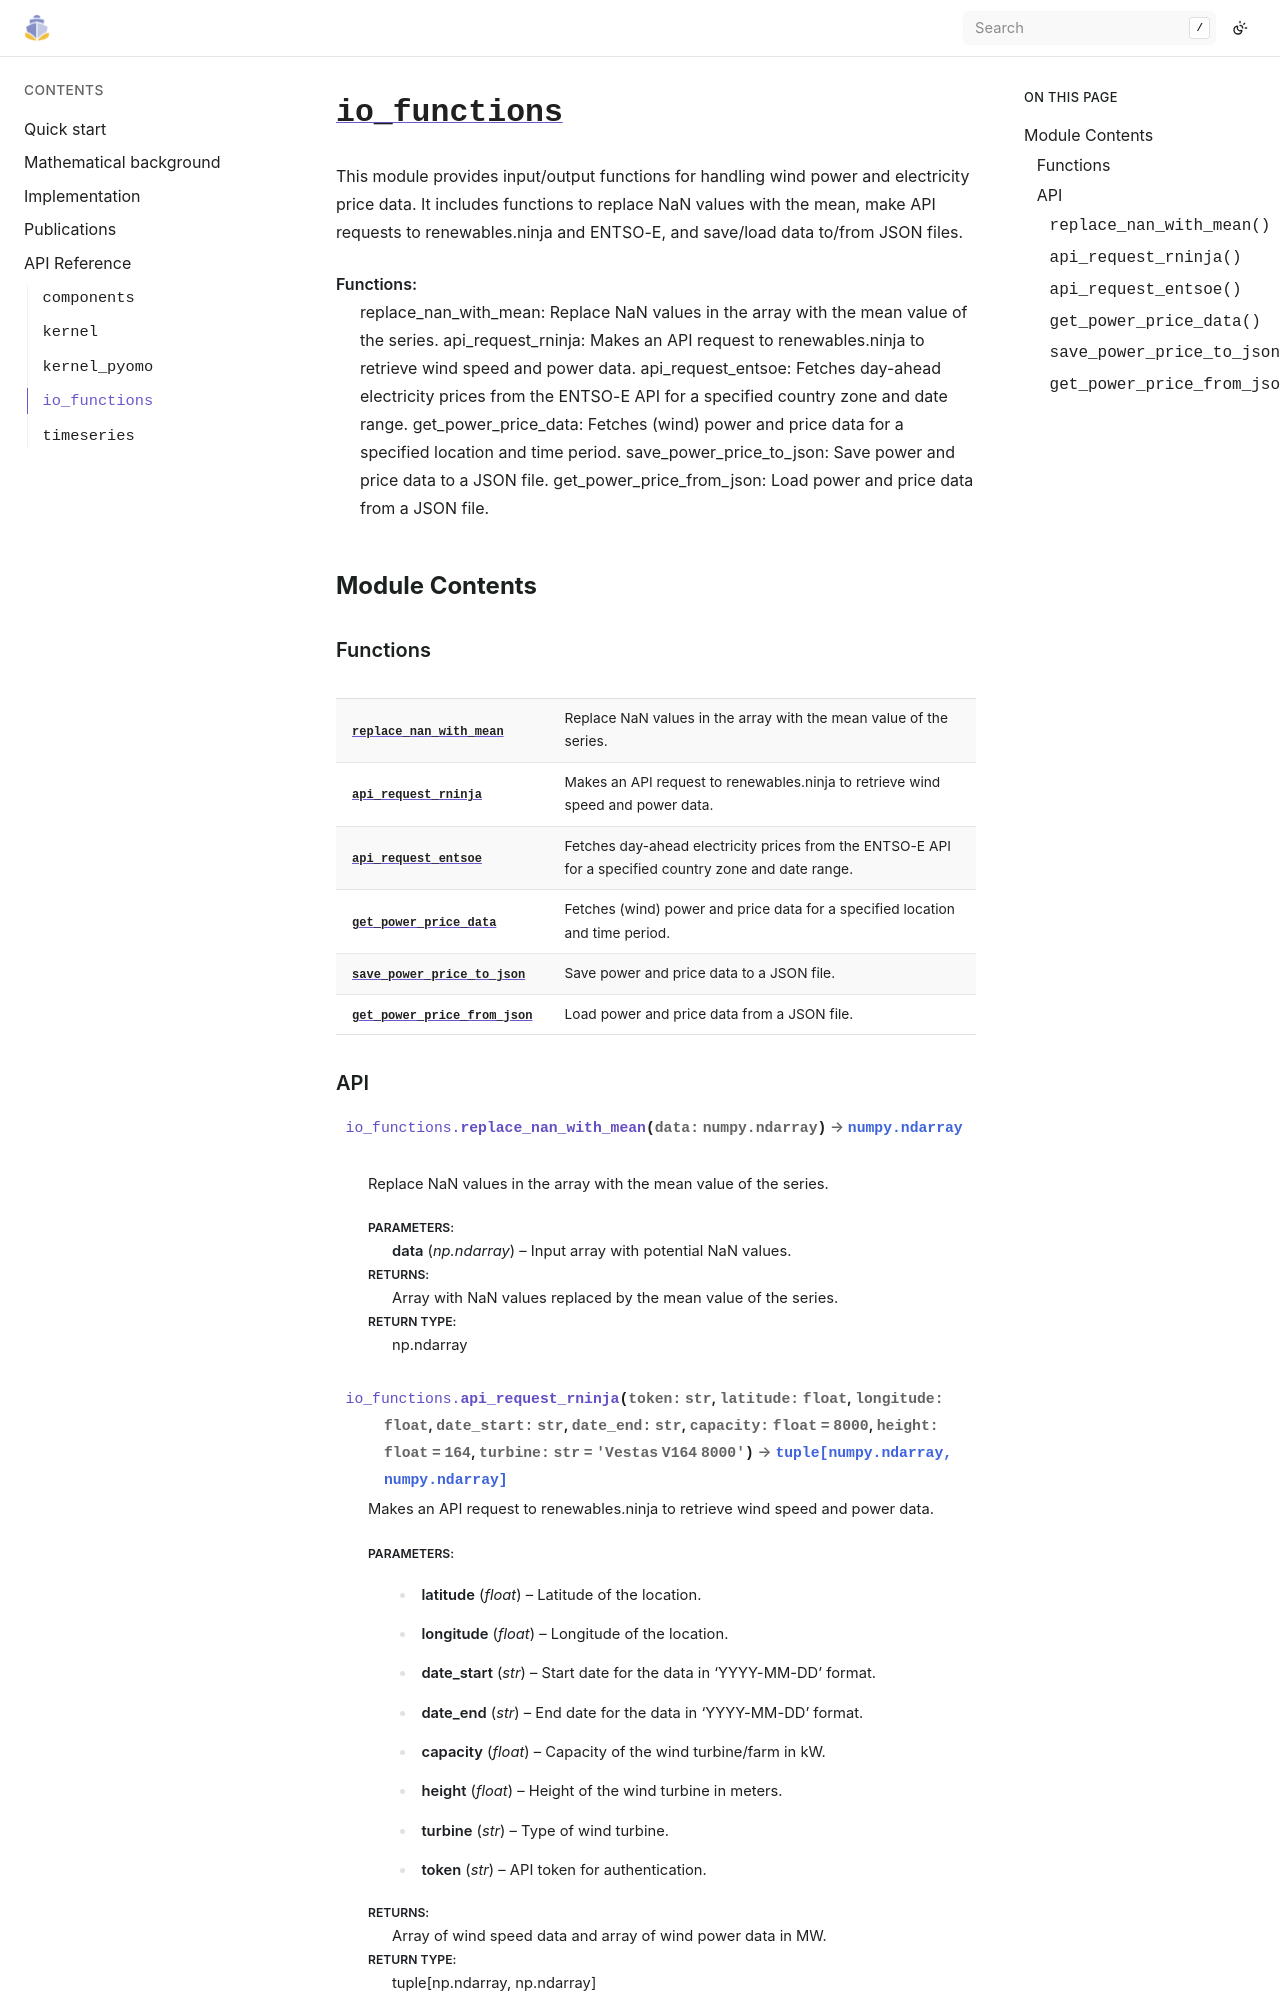

repository: jennaiori/shipp · page: apidocs/io_functions/io_functions.html · generator: sphinx

:py:mod:`io_functions`
======================

.. py:module:: io_functions

.. autodoc2-docstring:: io_functions
   :parser: docstrings_parser
   :allowtitles:

Module Contents
---------------

Functions
~~~~~~~~~

.. list-table::
   :class: autosummary longtable
   :align: left

   * - :py:obj:`replace_nan_with_mean <io_functions.replace_nan_with_mean>`
     - .. autodoc2-docstring:: io_functions.replace_nan_with_mean
          :parser: docstrings_parser
          :summary:
   * - :py:obj:`api_request_rninja <io_functions.api_request_rninja>`
     - .. autodoc2-docstring:: io_functions.api_request_rninja
          :parser: docstrings_parser
          :summary:
   * - :py:obj:`api_request_entsoe <io_functions.api_request_entsoe>`
     - .. autodoc2-docstring:: io_functions.api_request_entsoe
          :parser: docstrings_parser
          :summary:
   * - :py:obj:`get_power_price_data <io_functions.get_power_price_data>`
     - .. autodoc2-docstring:: io_functions.get_power_price_data
          :parser: docstrings_parser
          :summary:
   * - :py:obj:`save_power_price_to_json <io_functions.save_power_price_to_json>`
     - .. autodoc2-docstring:: io_functions.save_power_price_to_json
          :parser: docstrings_parser
          :summary:
   * - :py:obj:`get_power_price_from_json <io_functions.get_power_price_from_json>`
     - .. autodoc2-docstring:: io_functions.get_power_price_from_json
          :parser: docstrings_parser
          :summary:
